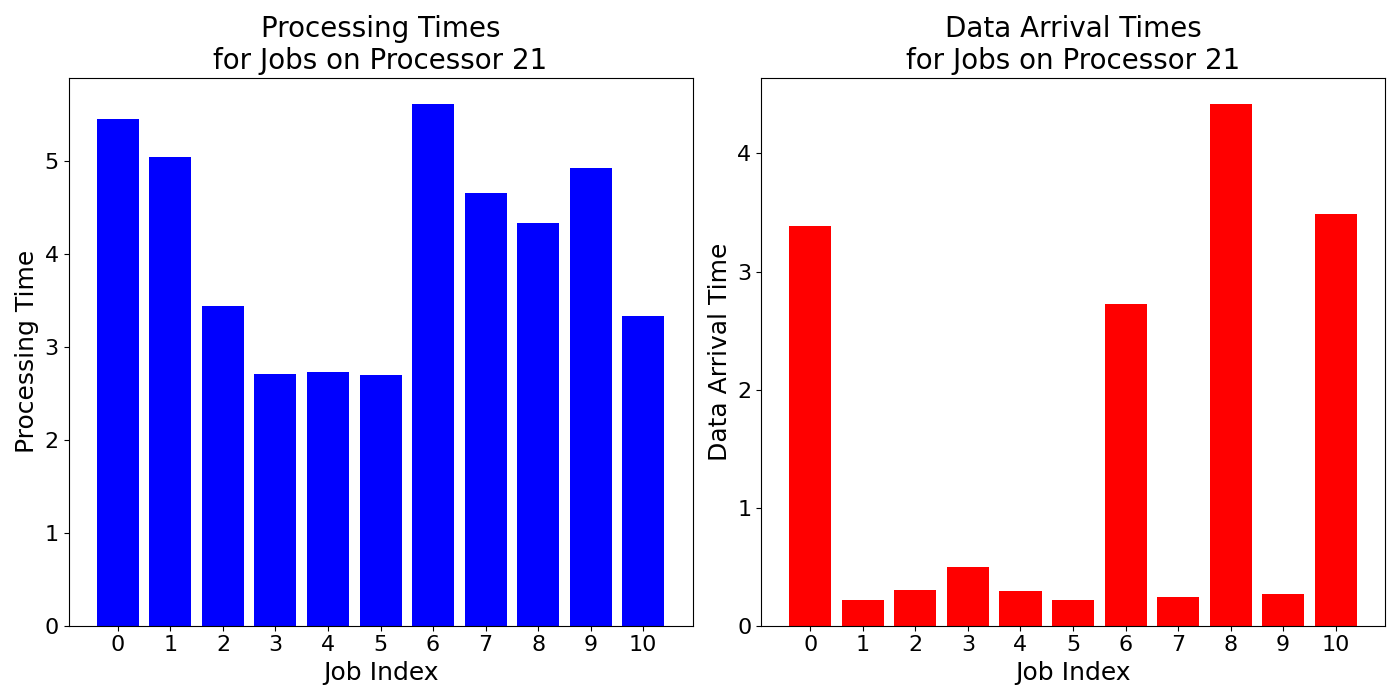

Data behind this chart, as committed beside it:
job_times, data_arrival_times
5.453, 3.386
5.047, 0.2148
3.443, 0.3
2.713, 0.4989
2.73, 0.2972
2.7, 0.2169
5.617, 2.724
4.653, 0.2447
4.33, 4.42
4.93, 0.2694
3.333, 3.484
